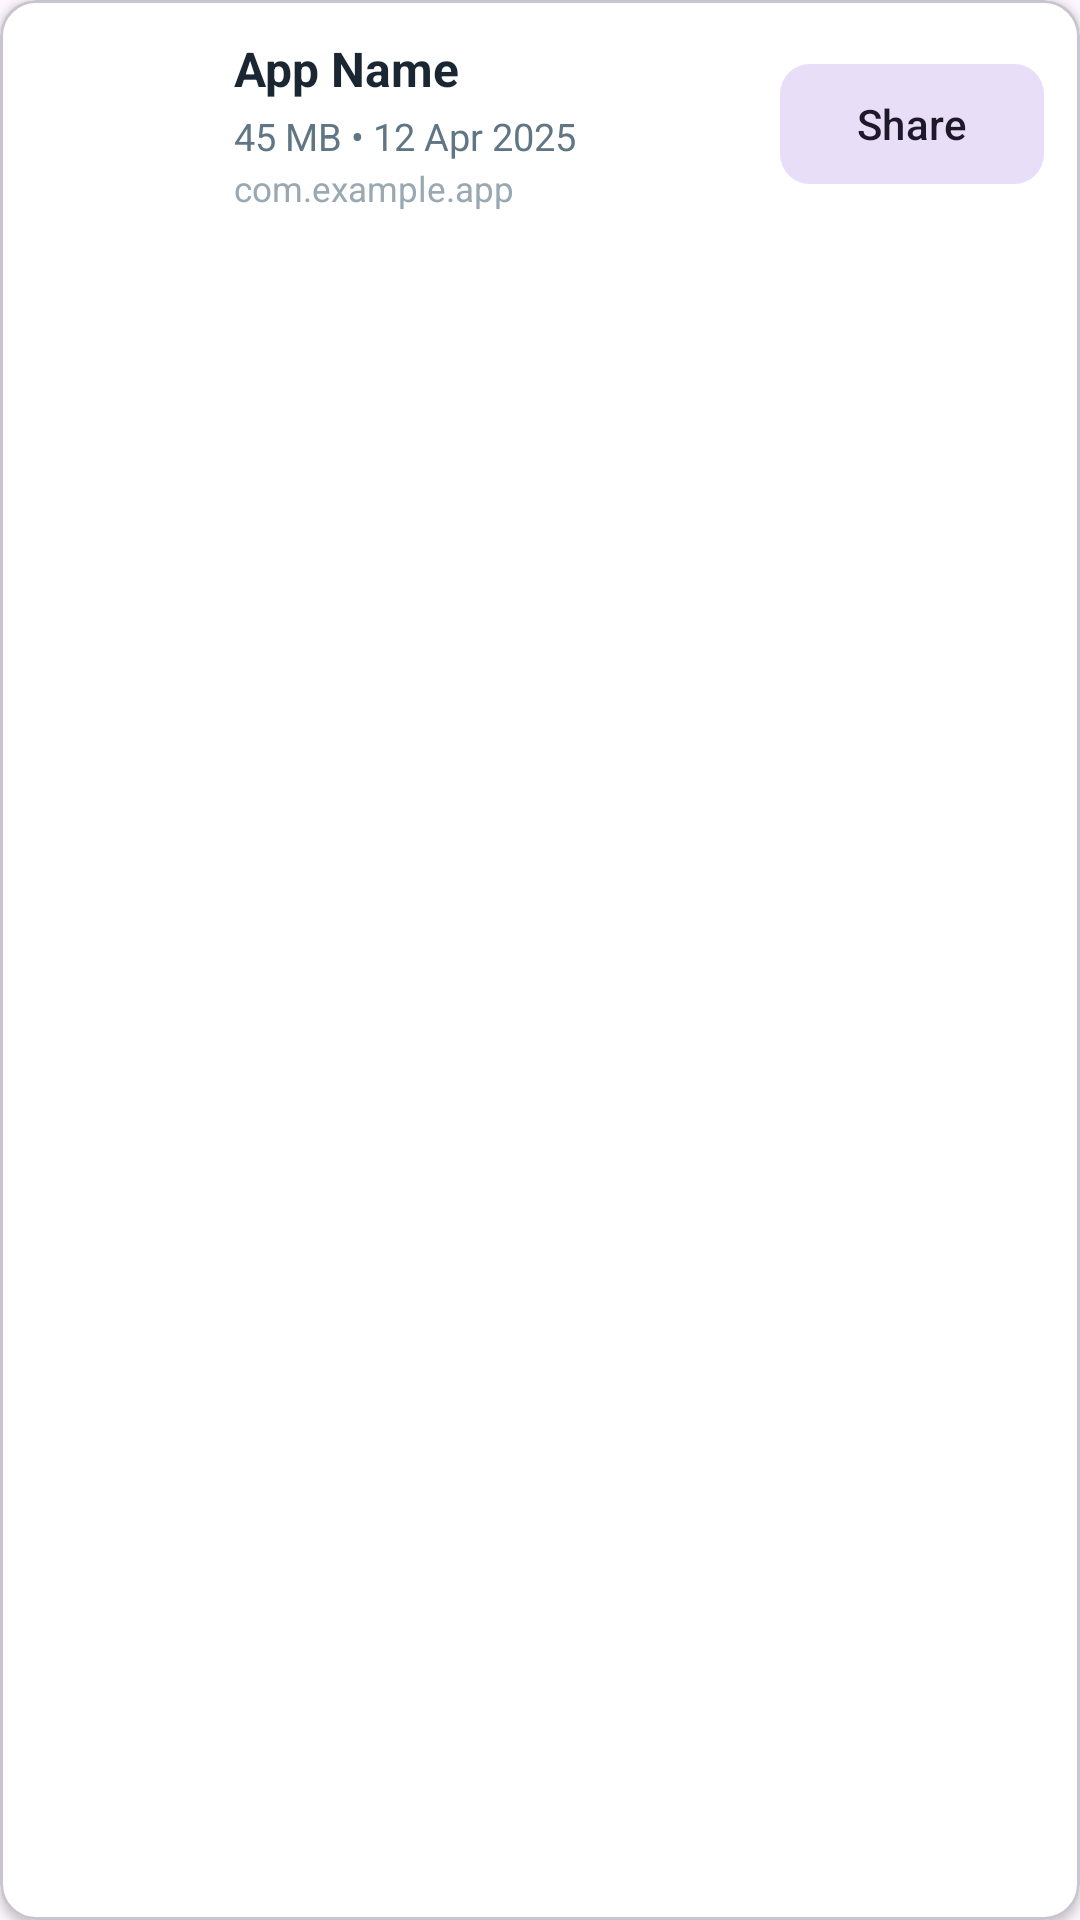

Layout XML and referenced resources for this Android screen:
<!-- AndroidManifest.xml: application theme Theme.ShareYourApp -->
<!-- res/layout/app_layout.xml -->
<?xml version="1.0" encoding="utf-8"?>
<com.google.android.material.card.MaterialCardView xmlns:android="http://schemas.android.com/apk/res/android"
    xmlns:app="http://schemas.android.com/apk/res-auto"
    android:id="@+id/app_row"
    android:layout_width="match_parent"
    android:layout_height="wrap_content"
    android:layout_marginHorizontal="6dp"
    android:layout_marginVertical="5dp"
    app:cardCornerRadius="12dp"
    app:cardElevation="2dp"
    app:cardBackgroundColor="#FFFFFF">

    <LinearLayout
        android:layout_width="match_parent"
        android:layout_height="wrap_content"
        android:orientation="horizontal"
        android:padding="12dp"
        android:gravity="center_vertical">

        <ImageView
            android:id="@+id/app_icon"
            android:layout_width="52dp"
            android:layout_height="52dp"
            android:layout_marginEnd="14dp"
            android:contentDescription="@string/app_icon"
            android:src="@mipmap/ic_launcher" />

        <LinearLayout
            android:layout_width="0dp"
            android:layout_height="wrap_content"
            android:layout_weight="1"
            android:orientation="vertical">

            <TextView
                android:id="@+id/app_name"
                android:layout_width="wrap_content"
                android:layout_height="wrap_content"
                android:text="App Name"
                android:textColor="#1A2733"
                android:textStyle="bold"
                android:textSize="16sp"
                android:maxLines="1"
                android:ellipsize="end" />

            <TextView
                android:id="@+id/app_size"
                android:layout_width="wrap_content"
                android:layout_height="wrap_content"
                android:layout_marginTop="3dp"
                android:text="45 MB • 12 Apr 2025"
                android:textSize="12.5sp"
                android:textColor="#607684" />

            <TextView
                android:id="@+id/app_path"
                android:layout_width="wrap_content"
                android:layout_height="wrap_content"
                android:layout_marginTop="1dp"
                android:text="com.example.app"
                android:textSize="11.5sp"
                android:textColor="#9AA8B2"
                android:maxLines="1"
                android:ellipsize="middle" />
        </LinearLayout>

        <com.google.android.material.button.MaterialButton
            android:id="@+id/share_button"
            style="@style/Widget.Material3.Button.TonalButton"
            android:layout_width="wrap_content"
            android:layout_height="wrap_content"
            android:layout_marginStart="8dp"
            android:text="Share"
            android:textAllCaps="false"
            app:cornerRadius="10dp" />

    </LinearLayout>
</com.google.android.material.card.MaterialCardView>
<!-- resources referenced by this layout -->
<resources>
  <string name="app_icon">"app icon "</string>
  <style name="Theme.ShareYourApp" parent="Base.Theme.ShareYourApp" />
  <style name="Base.Theme.ShareYourApp" parent="Theme.Material3.DayNight.NoActionBar">
          
          
      </style>
</resources>
